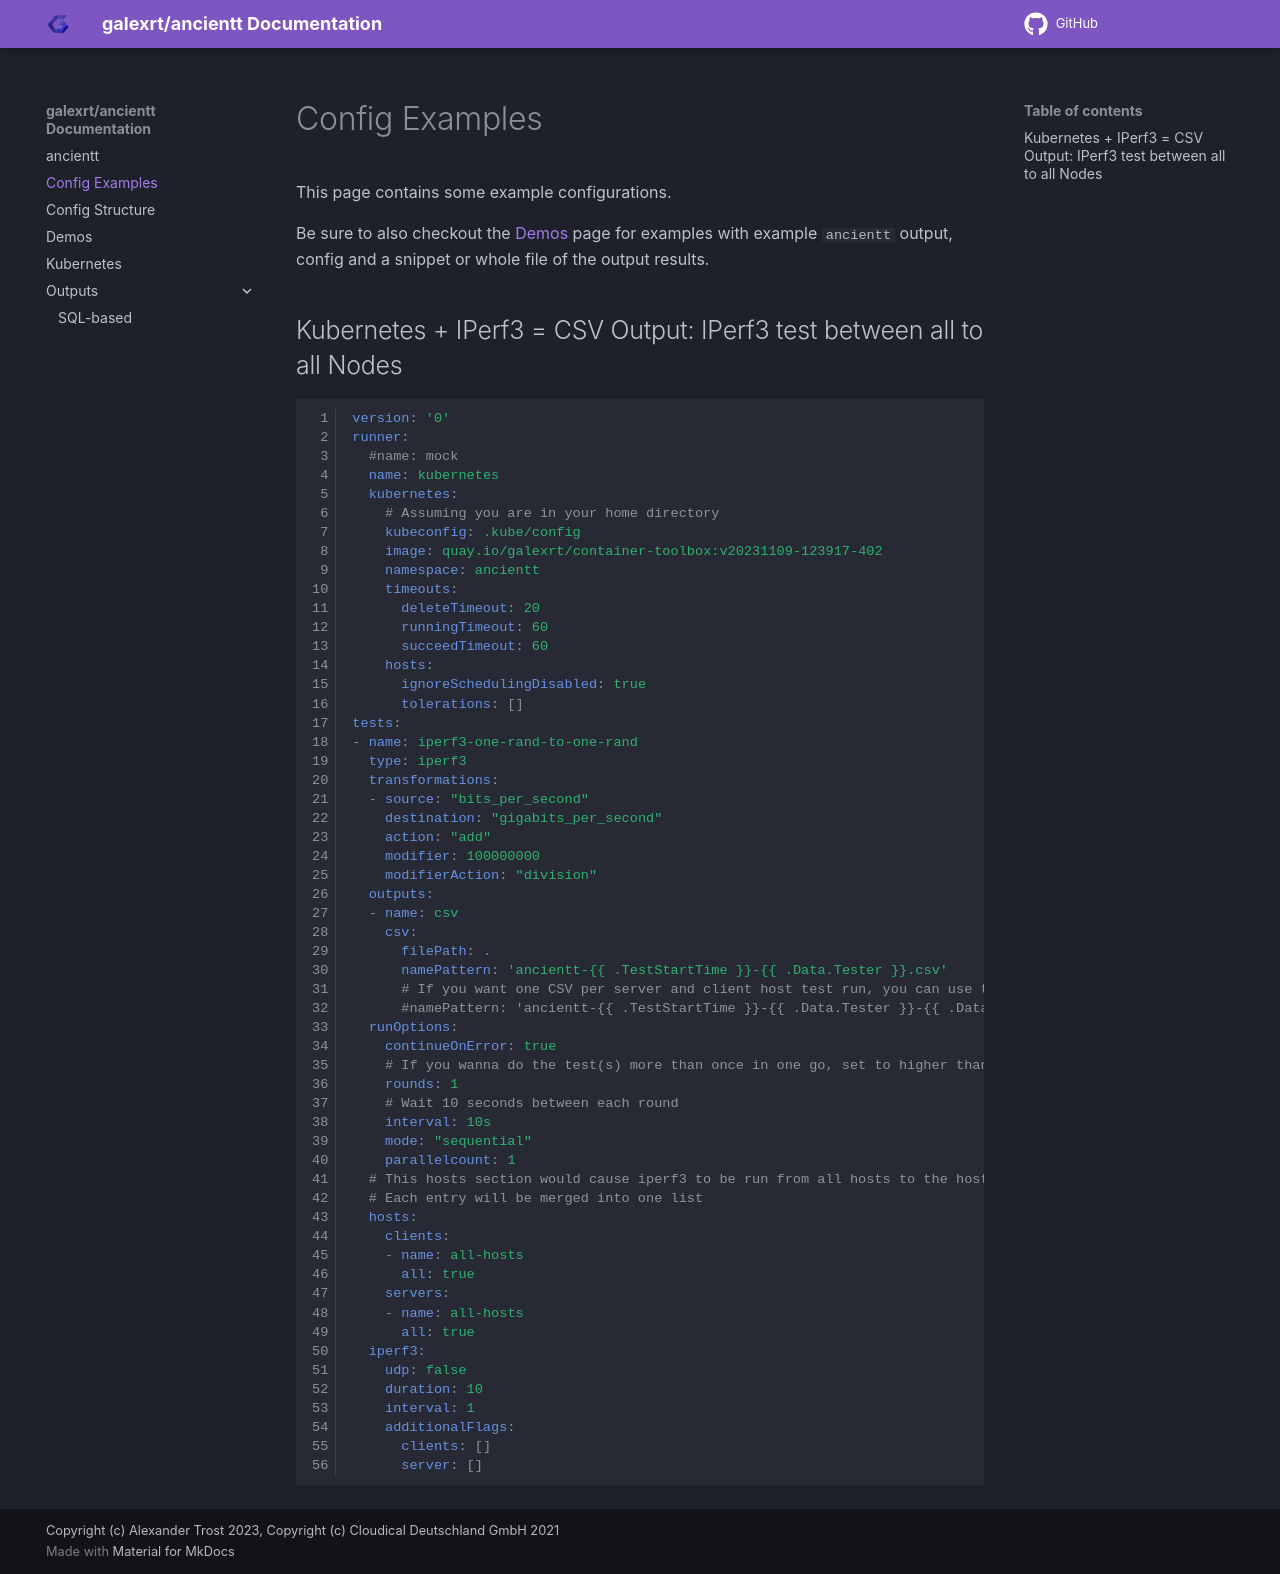

repository: galexrt/ancientt · page: config-examples/index.html · generator: mkdocs

# Config Examples

This page contains some example configurations.

Be sure to also checkout the [Demos](demos.md) page for examples with example `ancientt` output, config and a snippet or whole file of the output results.

## Kubernetes + IPerf3 = CSV Output: IPerf3 test between all to all Nodes

```yaml
version: '0'
runner:
  #name: mock
  name: kubernetes
  kubernetes:
    # Assuming you are in your home directory
    kubeconfig: .kube/config
    image: quay.io/galexrt/container-toolbox:v20231109-123917-402
    namespace: ancientt
    timeouts:
      deleteTimeout: 20
      runningTimeout: 60
      succeedTimeout: 60
    hosts:
      ignoreSchedulingDisabled: true
      tolerations: []
tests:
- name: iperf3-one-rand-to-one-rand
  type: iperf3
  transformations:
  - source: "bits_per_second"
    destination: "gigabits_per_second"
    action: "add"
    modifier: 100000000
    modifierAction: "division"
  outputs:
  - name: csv
    csv:
      filePath: .
      namePattern: 'ancientt-{{ .TestStartTime }}-{{ .Data.Tester }}.csv'
      # If you want one CSV per server and client host test run, you can use the following:
      #namePattern: 'ancientt-{{ .TestStartTime }}-{{ .Data.Tester }}-{{ .Data.ServerHost }}_{{ .Data.ClientHost }}.csv'
  runOptions:
    continueOnError: true
    # If you wanna do the test(s) more than once in one go, set to higher than 1
    rounds: 1
    # Wait 10 seconds between each round
    interval: 10s
    mode: "sequential"
    parallelcount: 1
  # This hosts section would cause iperf3 to be run from all hosts to the hosts selected in the `destinations` section
  # Each entry will be merged into one list
  hosts:
    clients:
    - name: all-hosts
      all: true
    servers:
    - name: all-hosts
      all: true
  iperf3:
    udp: false
    duration: 10
    interval: 1
    additionalFlags:
      clients: []
      server: []
```
